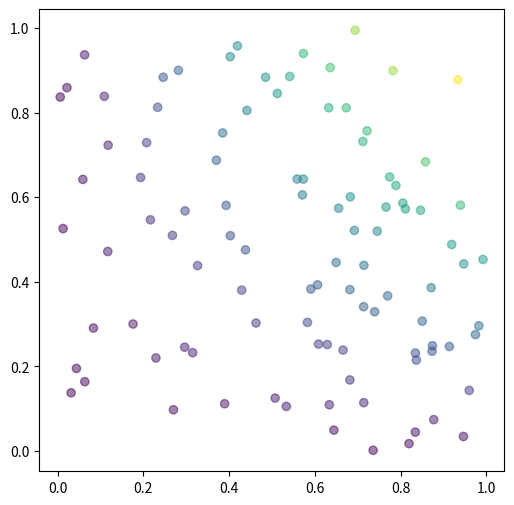
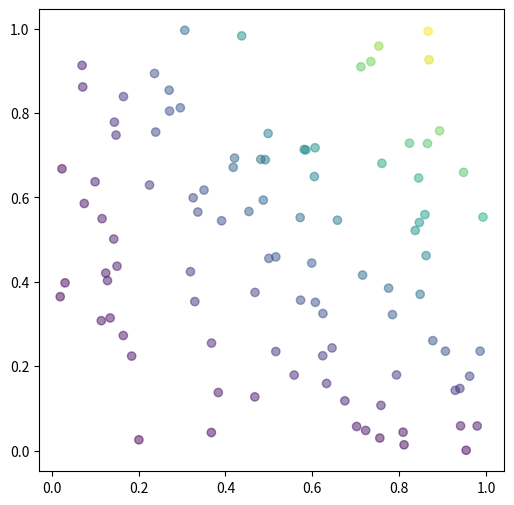
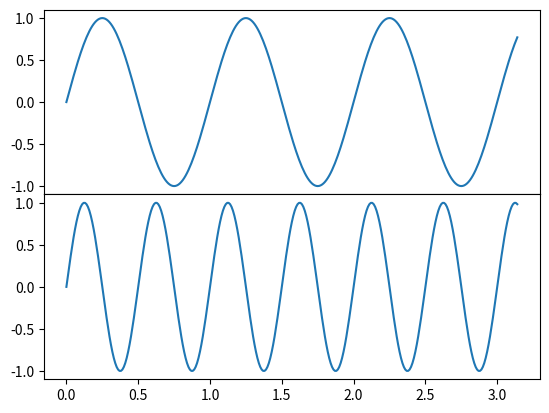
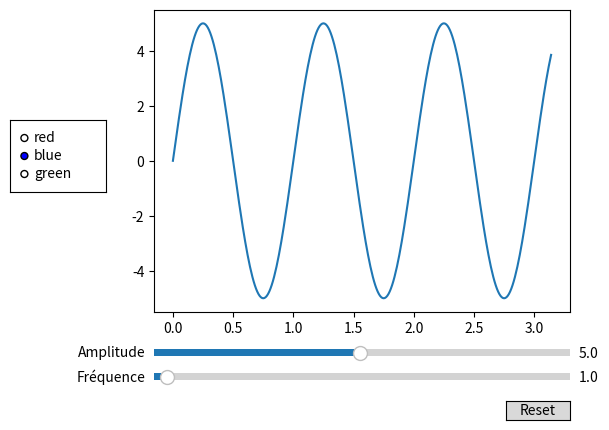

These figures' Python source, in order:
%matplotlib widget
import numpy as np

x, y = np.random.rand(2, 100)

import matplotlib.pyplot as plt

plt.figure(figsize=(6, 6))
plt.scatter(x, y, c=x * y, alpha=0.5)

from matplotlib.widgets import Cursor

cursor = Cursor(plt.gca(), color="red", lw=2)

%matplotlib qt
import numpy as np

x, y = np.random.rand(2, 100)

import matplotlib.pyplot as plt

plt.figure(figsize=(6, 6))
plt.scatter(x, y, c=x * y, alpha=0.5)

from matplotlib.widgets import Cursor

cursor = Cursor(plt.gca(), color="red", lw=2)

%matplotlib widget

t = np.arange(0.0, np.pi, 0.01)

fig, ax = plt.subplots(2, 1, sharex="col")
plt.subplots_adjust(hspace=0)
ax[0].plot(t, np.sin(2 * np.pi * t))
ax[1].plot(t, np.sin(4 * np.pi * t))

from matplotlib.widgets import MultiCursor

multi = MultiCursor(fig.canvas, (ax[0], ax[1]), color="red", lw=2)

%matplotlib widget

a0, f0 = 5, 1
t = np.arange(0.0, np.pi, 0.01)


def signal(t, a=a0, f=f0):
    return a * np.sin(2 * np.pi * f * t)


fig, ax = plt.subplots()
lines, *trash = ax.plot(t, signal(t))

axfreq = fig.add_axes([0.25, 0.10, 0.65, 0.03], label="axfreq")
axamp = fig.add_axes([0.25, 0.15, 0.65, 0.03], label="axamp")

fig.subplots_adjust(bottom=0.25)

from matplotlib.widgets import Slider

sfreq = Slider(axfreq, "Fréquence", 0.1, 30.0, valinit=f0)
samp = Slider(axamp, "Amplitude", 0.1, 10.0, valinit=a0)

def update(val):
    lines.set_ydata(signal(t, samp.val, sfreq.val))
    fig.canvas.draw_idle()


sfreq.on_changed(update)
samp.on_changed(update);

from matplotlib.widgets import Button

axreset = fig.add_axes([0.8, 0.025, 0.1, 0.04], label="axreset")
button = Button(axreset, "Reset")


def reset(event):
    sfreq.reset()
    samp.reset()


button.on_clicked(reset)
fig.canvas

from matplotlib.widgets import RadioButtons

axcolor = fig.add_axes([0.025, 0.5, 0.15, 0.15], label="axcolor")
fig.subplots_adjust(left=0.25)
radio = RadioButtons(axcolor, ("red", "blue", "green"), active=1)


def update_color(label):
    lines.set_color(label)
    fig.canvas.draw_idle()


radio.on_clicked(update_color)
fig.canvas